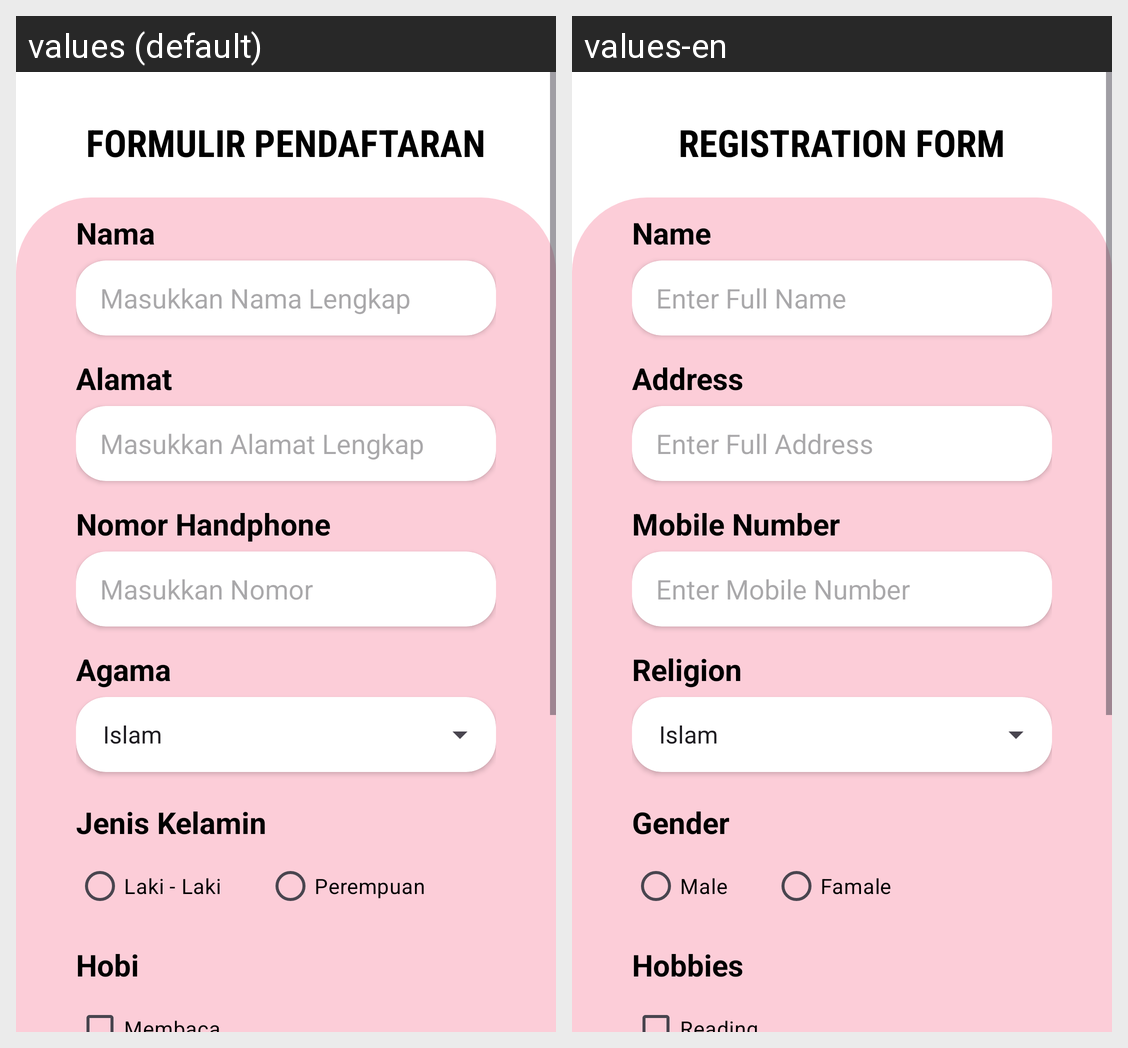

Locale-by-locale string values for the Android screen shown in this grid:
Android screen res/layout/activity_formulir.xml rendered under 2 locales, left to right: values (default), values-en. Device: Nexus 5 (rendered at 1080×1920; each locale shown at half size, 540×960, under a caption strip naming it); theme Theme.ProjectMars.
Strings drawn on this screen, with the default value and each locale's value (text and hints the layout hard-codes, and strings that could not be matched under every locale, appear in the picture but are not listed):

FORMULIR_PENDAFTARAN
  values: FORMULIR PENDAFTARAN
  values-en: REGISTRATION FORM

nama
  values: Nama
  values-en: Name

Masukkan_Nama_Lengkap
  values: Masukkan Nama Lengkap
  values-en: Enter Full Name

Alamat
  values: Alamat 
  values-en: Address

Masukkan_Alamat_Lengkap
  values: Masukkan Alamat Lengkap
  values-en: Enter Full Address

Nomor_Handphone
  values: Nomor Handphone
  values-en: Mobile Number

Masukkan_Nomor
  values: Masukkan Nomor
  values-en: Enter Mobile Number

Agama
  values: Agama
  values-en: Religion

Jenis_Kelamin
  values: Jenis Kelamin
  values-en: Gender

Laki_Laki
  values: Laki - Laki
  values-en: Male

Perempuan
  values: Perempuan
  values-en: Famale

Hobi
  values: Hobi
  values-en: Hobbies
